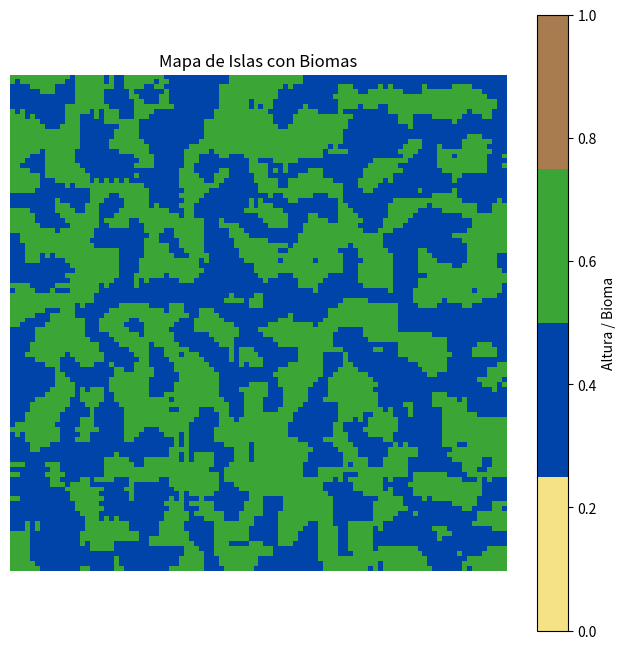

Generate this figure with matplotlib:
import numpy as np
import matplotlib.pyplot as plt
from matplotlib.colors import ListedColormap

# Parámetros
filas = 100
columnas = 100
iteraciones_suavizado = 5

# Generar plano inicial aleatorio
plano = np.random.uniform(0, 1, (filas, columnas))

# Función para verificar si la posición es válida
def esPosicionValida(fila, columna, filas, columnas):
    return 0 <= fila < filas and 0 <= columna < columnas

# Función para obtener vecinos
def calcularVecinos(fila, columna, filas, columnas):
    direcciones = [(-1, -1), (-1, 0), (-1, 1),
                   (0, -1),         (0, 1),
                   (1, -1), (1, 0), (1, 1)]
    vecinos = []
    for f, c in direcciones:
        filaNueva = fila + f
        columnaNueva = columna + c
        if esPosicionValida(filaNueva, columnaNueva, filas, columnas):
            vecinos.append((filaNueva, columnaNueva))
    return vecinos

# Suavizar el terreno para dar forma de islas
for _ in range(3):
    nuevo_plano = np.copy(plano)
    for fila in range(filas):
        for columna in range(columnas):
            vecinos = calcularVecinos(fila, columna, filas, columnas)
            mediaVecinos = sum(plano[x][y] for x, y in vecinos) / len(vecinos)
            nuevo_plano[fila][columna] = mediaVecinos
    plano = nuevo_plano

# Colormap personalizado (mar, arena, tierra, cesped)
colors = ["#f4e285", "#0044aa", "#3ba635", "#a87c4f"]
bounds = [0.4, 0.45, 0.5, 0.55, 0.6]
cmap = ListedColormap(colors)
norm = plt.Normalize(vmin=0, vmax=1)

# Dibujar mapa
plt.figure(figsize=(8, 8))
plt.imshow(plano, cmap=cmap, norm=norm)
plt.colorbar(label='Altura / Bioma')
plt.title("Mapa de Islas con Biomas")
plt.axis('off')
plt.show()
